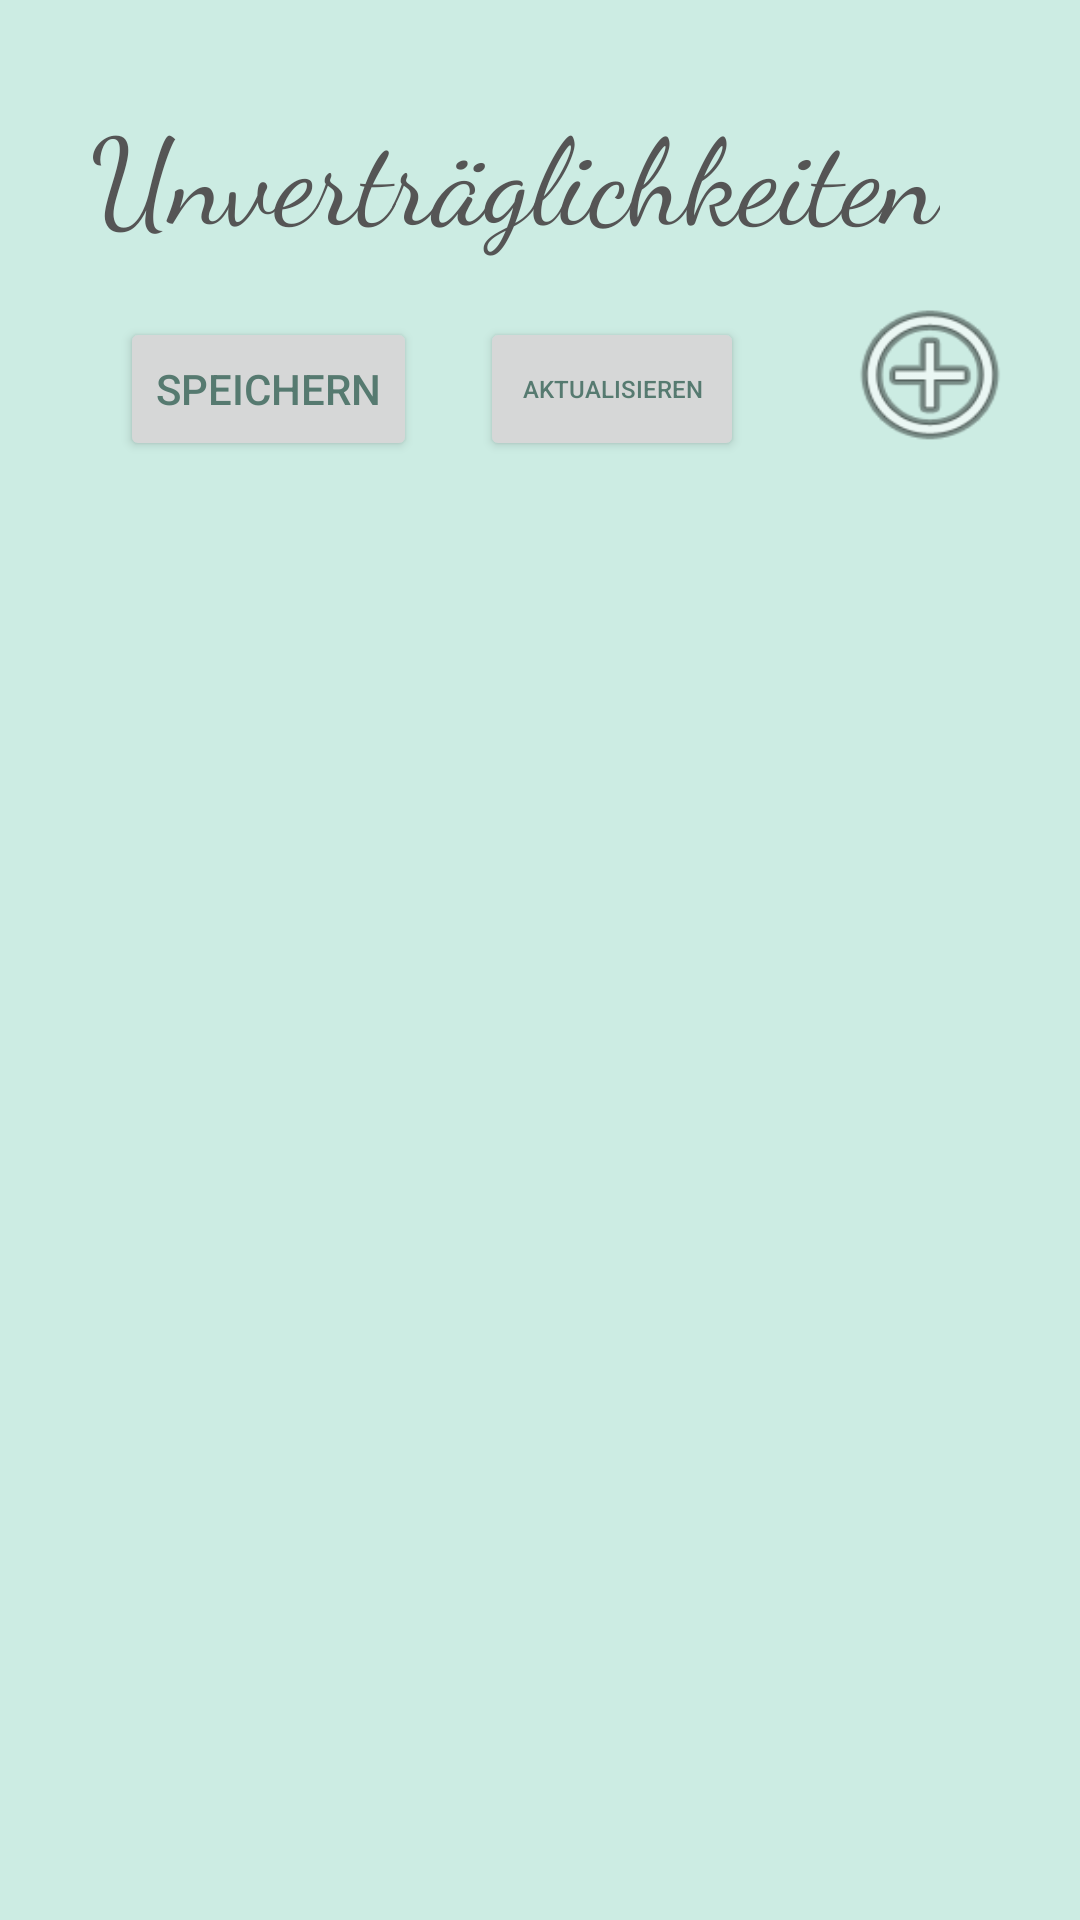

Write the Android layout XML for this screen, with the resource values it uses.
<!-- AndroidManifest.xml: application theme AppTheme -->
<!-- res/layout/fragment_intolerance.xml -->
<?xml version="1.0" encoding="utf-8"?>
<androidx.constraintlayout.widget.ConstraintLayout xmlns:android="http://schemas.android.com/apk/res/android"
    xmlns:app="http://schemas.android.com/apk/res-auto"
    xmlns:tools="http://schemas.android.com/tools"
    android:layout_width="match_parent"
    android:layout_height="match_parent"
    android:background="#CCECE3">

    <androidx.recyclerview.widget.RecyclerView
        android:id="@+id/intolerance_list"
        android:layout_width="match_parent"
        android:layout_height="wrap_content"
        android:paddingBottom="170dp"
        android:layout_below="@+id/TextViewAllergiesHeadline"
        android:layout_marginTop="80dp"
        app:layout_constraintTop_toBottomOf="@+id/TextViewAllergiesHeadline" />

    <TextView
        android:id="@+id/TextViewAllergiesHeadline"
        android:layout_width="wrap_content"
        android:layout_height="wrap_content"
        android:layout_alignParentStart="true"
        android:layout_alignParentLeft="true"
        android:layout_alignParentTop="true"
        android:layout_marginStart="30dp"
        android:layout_marginLeft="30dp"
        android:layout_marginTop="30dp"
        android:fontFamily="cursive"
        android:text="Unverträglichkeiten"
        android:textColor="#555555"
        android:textSize="40sp"
        app:layout_constraintStart_toStartOf="parent"
        app:layout_constraintTop_toTopOf="parent" />

    <Button
        android:id="@+id/ButtonAddIntolerance"
        android:layout_width="62dp"
        android:layout_height="58dp"
        android:layout_marginStart="140dp"
        android:layout_marginLeft="140dp"
        android:layout_marginTop="10dp"
        android:background="@android:drawable/ic_menu_add"
        app:layout_constraintStart_toEndOf="@+id/ButtonSaveAllergies"
        app:layout_constraintTop_toBottomOf="@+id/TextViewAllergiesHeadline" />

    <Button
        android:id="@+id/ButtonSaveAllergies"
        android:layout_width="wrap_content"
        android:layout_height="wrap_content"
        android:layout_marginStart="40dp"
        android:layout_marginLeft="40dp"
        android:layout_marginTop="20dp"
        android:text="Speichern"
        android:textColor="@color/colorPrimaryDark"
        app:layout_constraintStart_toStartOf="parent"
        app:layout_constraintTop_toBottomOf="@+id/TextViewAllergiesHeadline" />

    <Button
        android:id="@+id/buttonRefresh"
        android:layout_width="wrap_content"
        android:layout_height="wrap_content"
        android:layout_marginStart="21dp"
        android:layout_marginLeft="21dp"
        android:layout_marginTop="20dp"
        android:text="aktualisieren"
        android:textColor="@color/colorPrimaryDark"
        android:textSize="8sp"
        app:layout_constraintStart_toEndOf="@+id/ButtonSaveAllergies"
        app:layout_constraintTop_toBottomOf="@+id/TextViewAllergiesHeadline" />


</androidx.constraintlayout.widget.ConstraintLayout>
<!-- resources referenced by this layout -->
<resources>
  <color name="colorPrimaryDark">#567A70</color>
  <style name="AppTheme" parent="Theme.AppCompat.Light.DarkActionBar">
          //"Theme.AppCompat.Light.NoActionBar" will remove Action Bar for all Activities
          
          <item name="colorPrimary">@color/colorPrimary</item>
          <item name="colorPrimaryDark">@color/colorPrimaryDark</item>
          <item name="colorAccent">@color/colorAccent</item>
      </style>
  
      //Action Bar nur für bestimmte Activities entfernen:
  <color name="colorPrimary">#7CDCC0</color>
  <color name="colorAccent">#057E74</color>
</resources>
